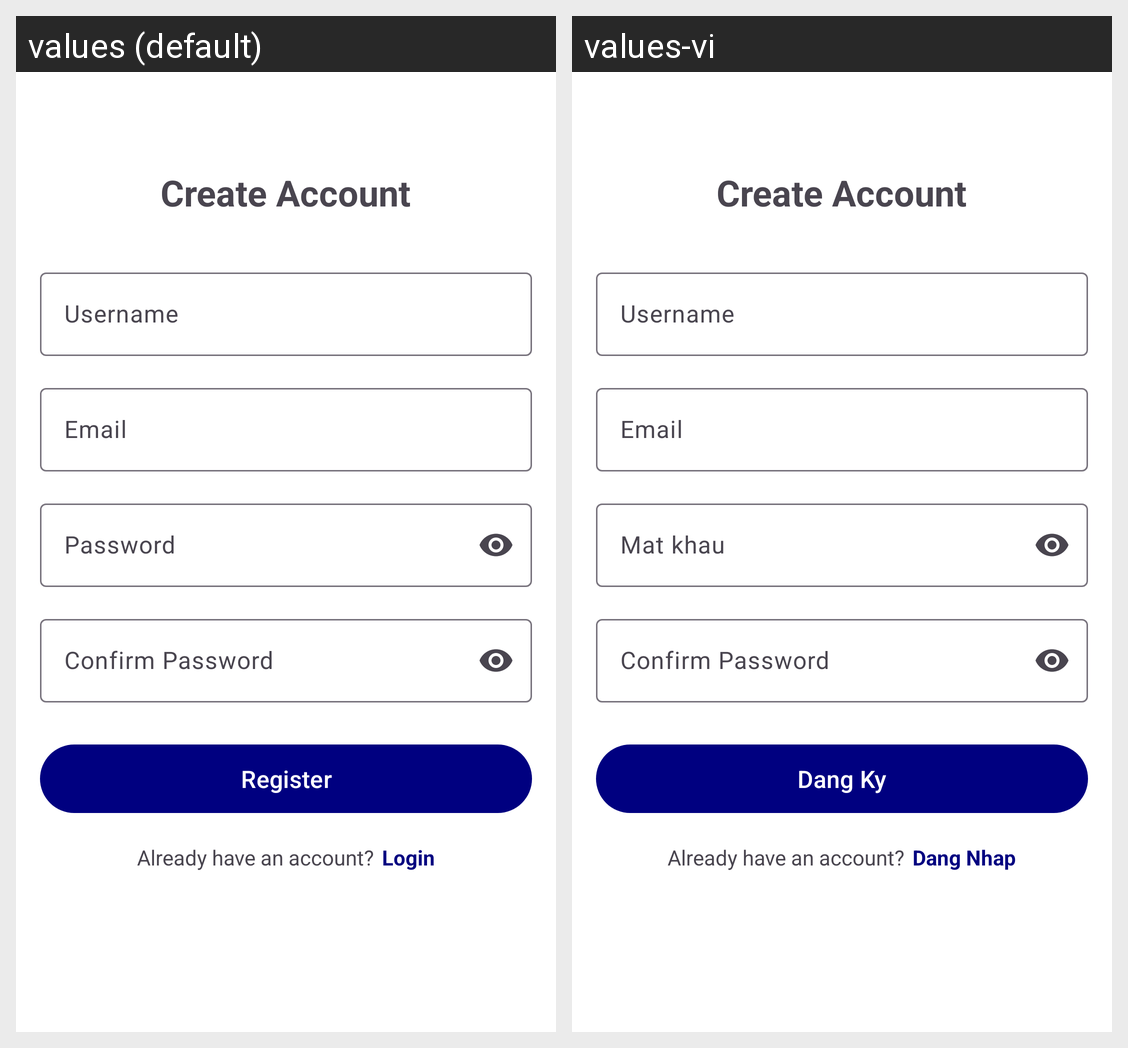

This grid shows one Android layout under two languages. Give, for every string resource on the screen, its name, the default text and each shown locale's text.
Android screen res/layout/activity_register.xml rendered under 2 locales, left to right: values (default), values-vi. Device: Nexus 5 (rendered at 1080×1920; each locale shown at half size, 540×960, under a caption strip naming it); theme Theme.NutriflexInternship202425.
Strings drawn on this screen, with the default value and each locale's value (text and hints the layout hard-codes, and strings that could not be matched under every locale, appear in the picture but are not listed):

create_account
  values: Create Account
  values-vi: Create Account  [not translated; the default value is used]

username
  values: Username
  values-vi: Username  [not translated; the default value is used]

email
  values: Email
  values-vi: Email

password
  values: Password
  values-vi: Mat khau

confirm_password
  values: Confirm Password
  values-vi: Confirm Password  [not translated; the default value is used]

register
  values: Register
  values-vi: Dang Ky

already_have_account
  values: Already have an account?
  values-vi: Already have an account?  [not translated; the default value is used]

login
  values: Login
  values-vi: Dang Nhap
